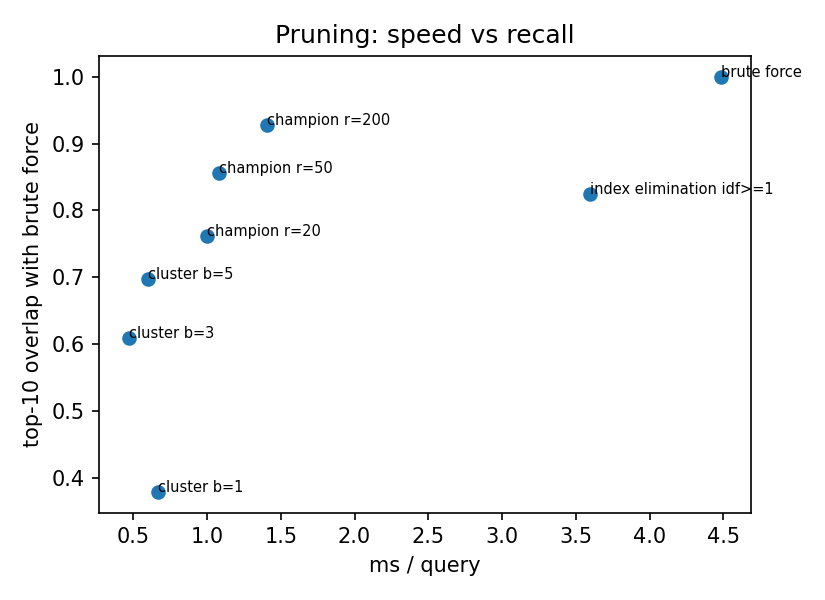

The file beside this chart, header and first rows:
method, ms_per_query, overlap_with_brute_top10, avg_candidates, Hit10
brute force, 4.485, 1.0, 30000, 0.04333
champion r=20, 1.001, 0.7613, 289.1, 0.03667
champion r=50, 1.081, 0.856, 608.8, 0.04333
champion r=200, 1.404, 0.9273, 1713, 0.04333
cluster b=1, 0.6696, 0.379, 258.8, 0.03
cluster b=3, 0.4712, 0.609, 779, 0.04
cluster b=5, 0.5977, 0.697, 1258, 0.04333
index elimination idf>=1, 3.595, 0.8253, 30000, 0.05
